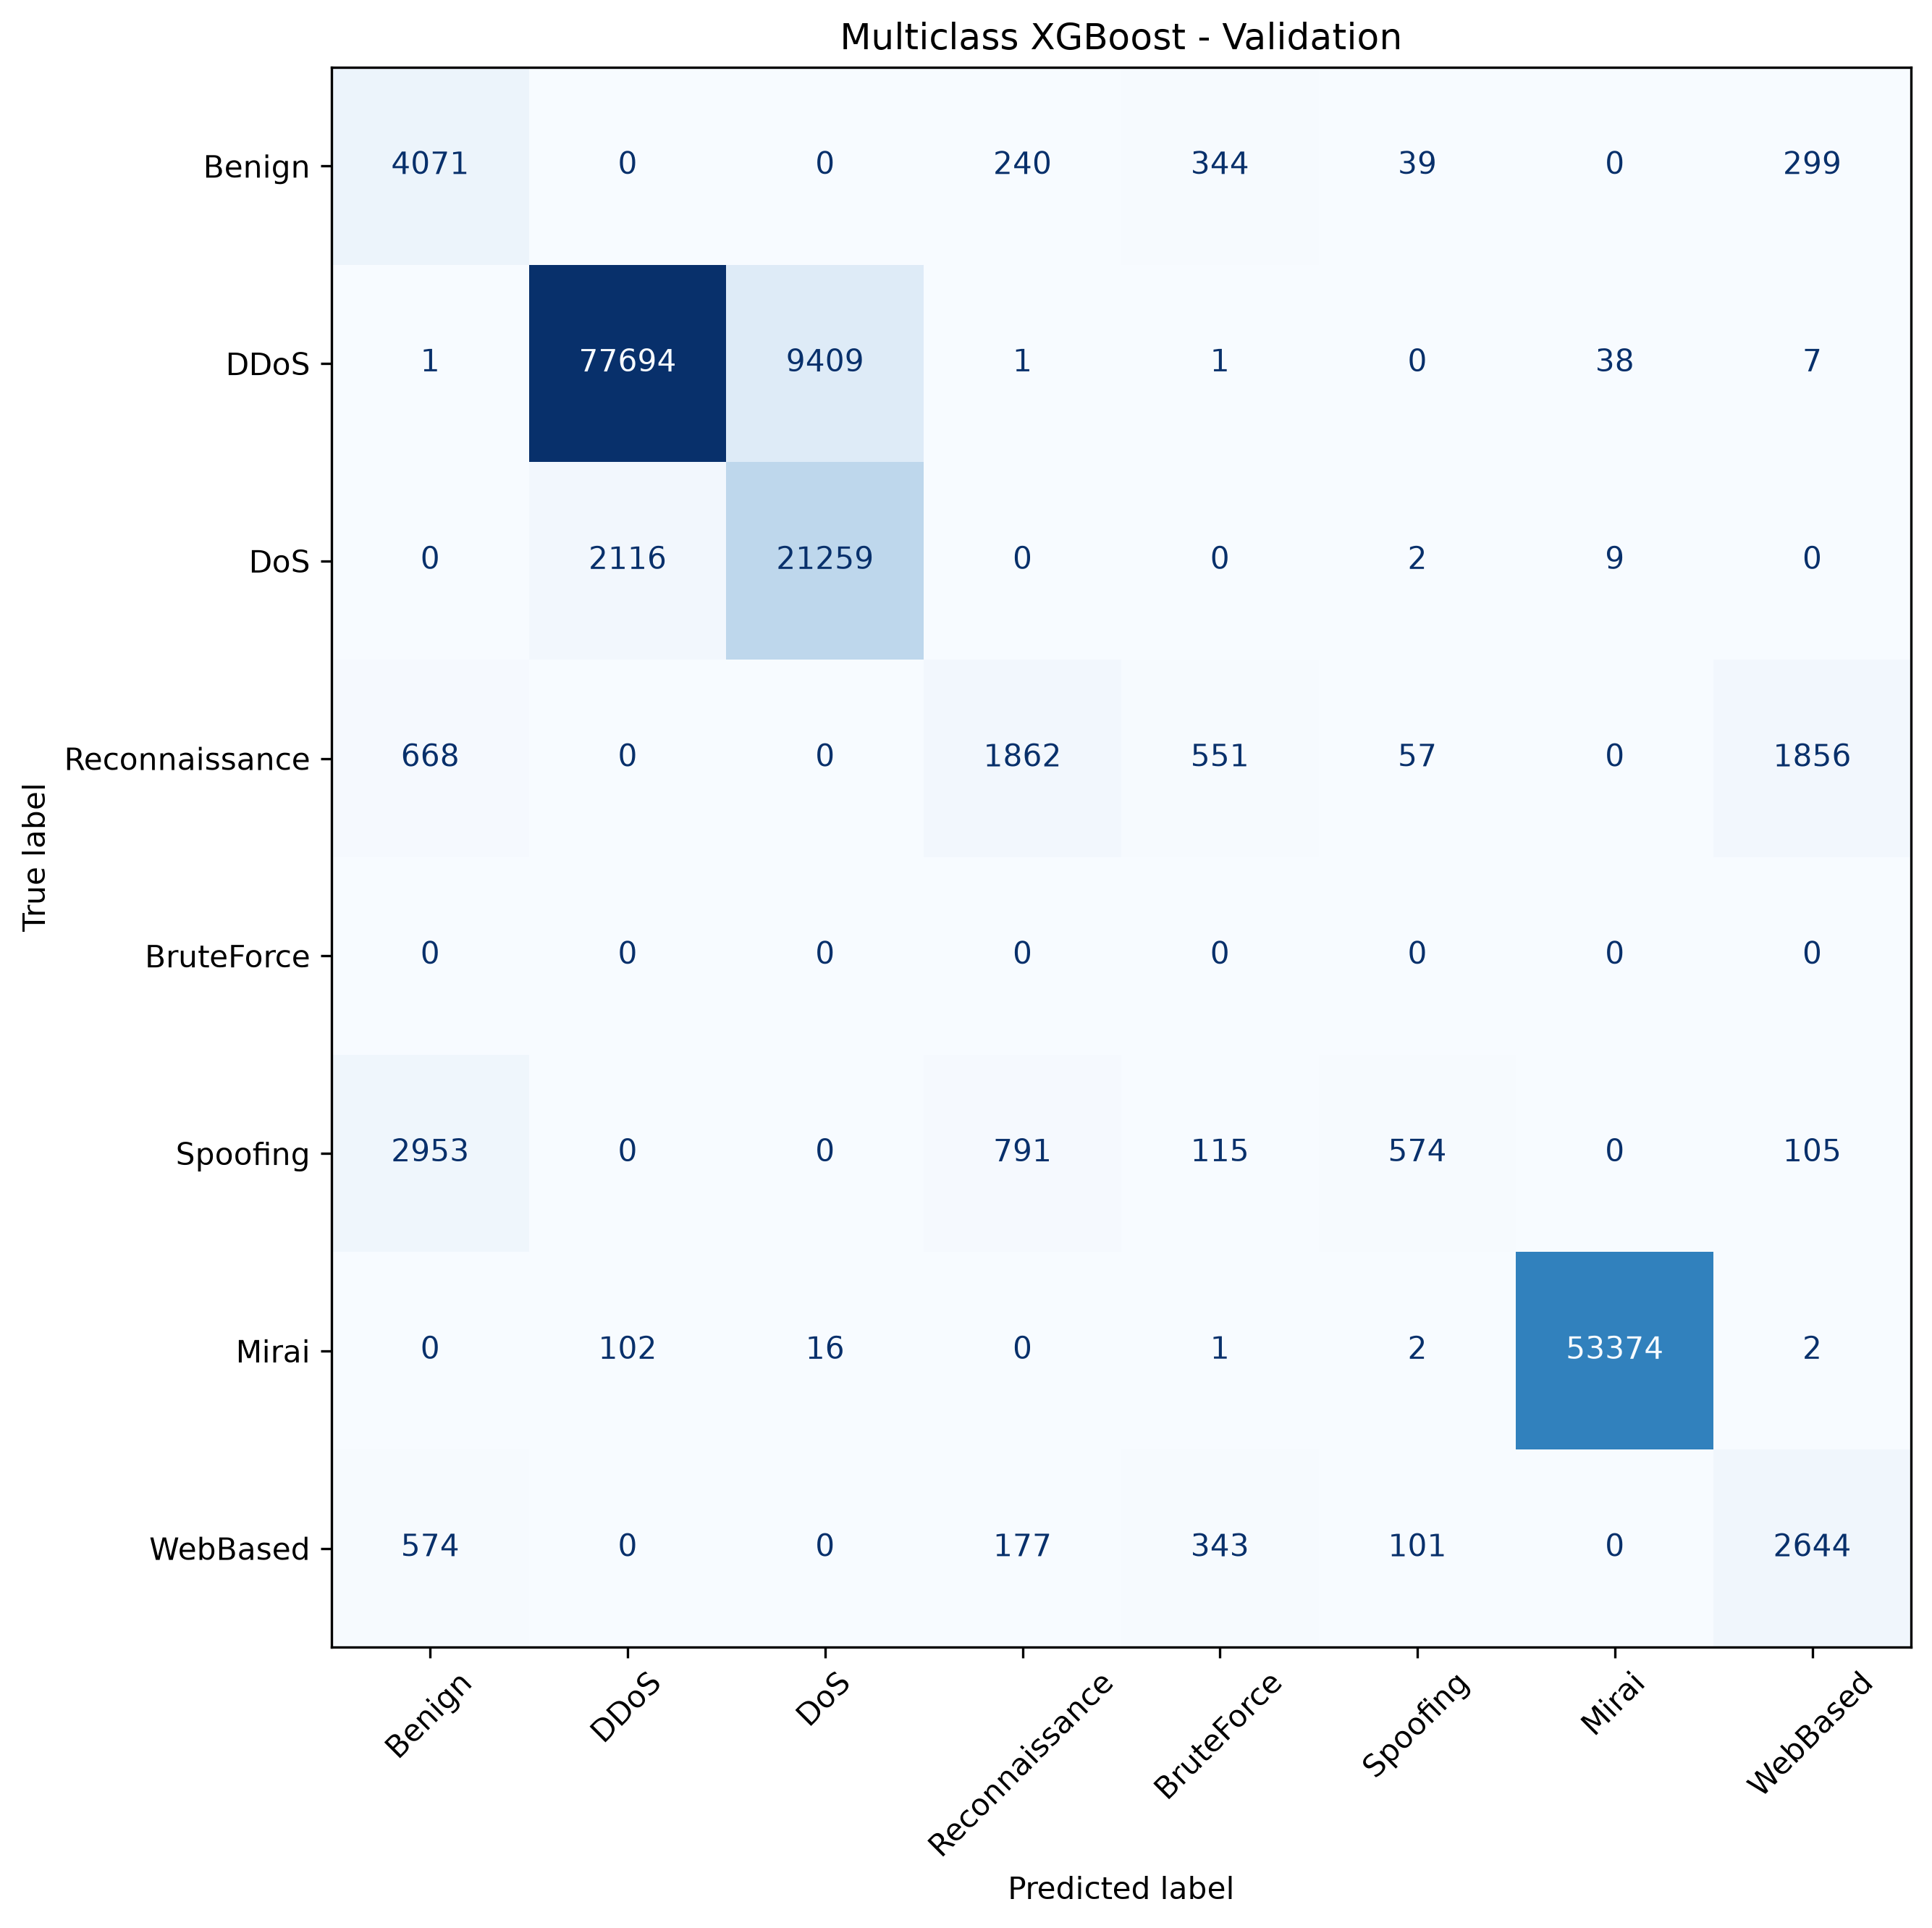

Data behind this chart, as committed beside it:
, Benign, DDoS, DoS, Reconnaissance, BruteForce, Spoofing, Mirai, WebBased
Benign, 4071, 0, 0, 240, 344, 39, 0, 299
DDoS, 1, 77694, 9409, 1, 1, 0, 38, 7
DoS, 0, 2116, 21259, 0, 0, 2, 9, 0
Reconnaissance, 668, 0, 0, 1862, 551, 57, 0, 1856
BruteForce, 0, 0, 0, 0, 0, 0, 0, 0
Spoofing, 2953, 0, 0, 791, 115, 574, 0, 105
Mirai, 0, 102, 16, 0, 1, 2, 53374, 2
WebBased, 574, 0, 0, 177, 343, 101, 0, 2644
